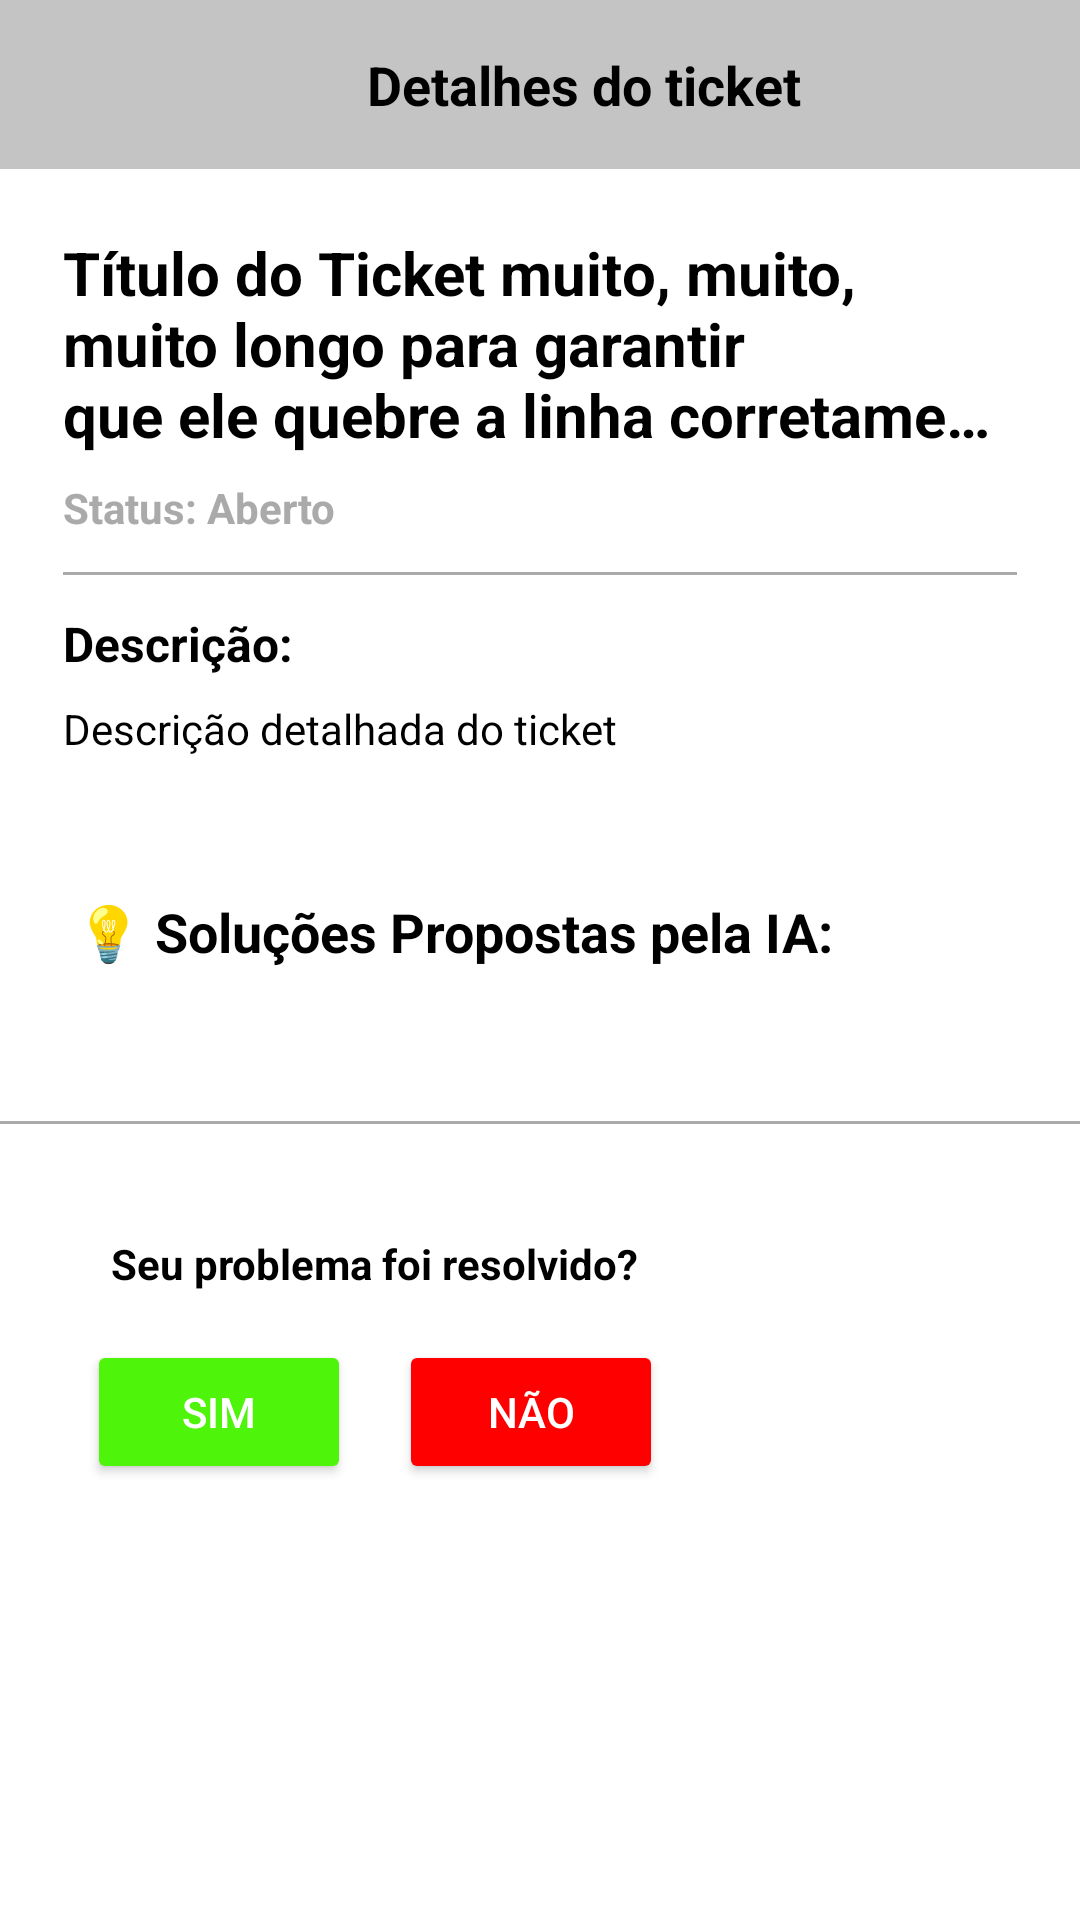

Reconstruct the res/layout file that produces this screen, plus the resources it refers to.
<!-- AndroidManifest.xml: application theme Theme.PimSuporte -->
<!-- res/layout/activity_detalhe_ticket.xml -->
<?xml version="1.0" encoding="utf-8"?>
<androidx.constraintlayout.widget.ConstraintLayout xmlns:android="http://schemas.android.com/apk/res/android"
    xmlns:app="http://schemas.android.com/apk/res-auto"
    xmlns:tools="http://schemas.android.com/tools"
    android:id="@+id/main"
    android:layout_width="match_parent"
    android:layout_height="match_parent"
    android:background="@color/white"
    tools:context=".detalhe_ticket">

    <RelativeLayout
        android:id="@+id/header_container"
        android:layout_width="0dp"
        android:layout_height="wrap_content"
        android:background="@color/simple_grey"
        android:paddingStart="0dp"
        android:paddingEnd="16dp"
        app:layout_constraintEnd_toEndOf="parent"
        app:layout_constraintStart_toStartOf="parent"
        app:layout_constraintTop_toTopOf="parent">

        <androidx.appcompat.widget.AppCompatButton
            android:id="@+id/btn_voltar_seta"
            android:layout_width="40dp"
            android:layout_height="38dp"
            android:layout_alignParentStart="true"
            android:layout_centerVertical="true"
            android:layout_marginStart="5dp"
            android:background="@drawable/baseline_arrow_back_24"
            android:gravity="center"
            android:onClick="onVoltarClick"
            tools:ignore="ContentDescription,OnClick,SpeakableTextPresentCheck,TouchTargetSizeCheck" />

        <TextView
            android:id="@+id/detalhes_ticket_title"
            android:layout_width="match_parent"                         android:layout_height="wrap_content"
            android:layout_centerVertical="true"                        android:layout_toEndOf="@id/btn_voltar_seta"                 android:paddingTop="16dp"
            android:paddingBottom="16dp"
            android:paddingStart="8dp"                                   android:paddingEnd="8dp"                                     android:text="@string/title_activity_detalhe_ticket"
            android:textColor="@color/black"
            android:textSize="18sp"
            android:textStyle="bold"
            android:gravity="center"
            android:singleLine="true"                                    android:ellipsize="end" />                                   </RelativeLayout>

    <ScrollView
        android:layout_width="0dp"
        android:layout_height="0dp"
        android:fillViewport="true"
        android:padding="0dp"
        app:layout_constraintTop_toBottomOf="@id/header_container"
        app:layout_constraintBottom_toBottomOf="parent"
        app:layout_constraintStart_toStartOf="parent"
        app:layout_constraintEnd_toEndOf="parent">

        <LinearLayout
            android:layout_width="match_parent"
            android:layout_height="wrap_content"
            android:orientation="vertical"
            android:padding="0dp">

            <LinearLayout
                style="@style/informacao_ticket"
                android:layout_width="match_parent"                     android:layout_height="wrap_content"
                android:layout_gravity="start"
                android:layout_margin="5dp"
                android:orientation="vertical"
                android:padding="16dp">
                <TextView
                    android:id="@+id/txtTitulo"
                    android:layout_width="match_parent"
                    android:layout_height="wrap_content"
                    android:text="Título do Ticket muito, muito, muito longo para garantir que ele quebre a linha corretamente e não seja cortado."
                    android:textSize="20sp"
                    android:textStyle="bold"
                    android:textColor="@android:color/black"
                    android:layout_marginBottom="8dp"
                    android:padding="0dp"                              android:maxLines="3"                               android:ellipsize="end"                            android:breakStrategy="balanced" />                 <TextView
                android:id="@+id/txtStatus"
                android:layout_width="wrap_content"
                android:layout_height="wrap_content"
                android:layout_marginBottom="12dp"
                android:layout_gravity="start"
                android:gravity="start"
                android:text="Status: Aberto"
                android:textColor="@android:color/darker_gray"
                android:textSize="14sp"
                android:textStyle="bold" />

                <View
                    android:id="@+id/divider"
                    android:layout_width="match_parent"
                    android:layout_height="1dp"
                    android:layout_marginBottom="12dp"
                    android:background="@android:color/darker_gray" />

                <TextView
                    android:id="@+id/labelDescricao"
                    android:layout_width="wrap_content"
                    android:layout_height="wrap_content"
                    android:layout_marginBottom="8dp"
                    android:layout_gravity="start"
                    android:gravity="start"
                    android:text="Descrição:"
                    android:textColor="@android:color/black"
                    android:textSize="16sp"
                    android:textStyle="bold" />

                <TextView
                    android:id="@+id/txtDescricao"
                    android:layout_width="match_parent"
                    android:layout_height="wrap_content"
                    android:layout_gravity="start"
                    android:gravity="start"
                    android:text="Descrição detalhada do ticket"
                    android:textColor="@android:color/black"
                    android:textSize="14sp" />

            </LinearLayout>

            <TextView
                android:id="@+id/labelSolucoesIA"
                style="@style/informacao_ticket"
                android:layout_width="wrap_content"
                android:layout_height="wrap_content"
                android:layout_gravity="start"
                android:gravity="start"
                android:layout_margin="5dp"
                android:paddingTop="16dp"
                android:paddingBottom="12dp"
                android:text="💡 Soluções Propostas pela IA:"
                android:textColor="@android:color/black"
                android:textSize="18sp"
                android:textStyle="bold" />

            <androidx.recyclerview.widget.RecyclerView
                android:id="@+id/recyclerViewRespostasIA"
                android:layout_width="match_parent"
                android:layout_height="wrap_content"
                android:layout_gravity="start"
                android:nestedScrollingEnabled="false"
                android:padding="5dp"
                android:backgroundTint="@color/grey"
                android:layout_marginBottom="16dp"/>

            <View
                android:layout_width="match_parent"
                android:layout_height="1dp"
                android:background="@android:color/darker_gray"
                android:layout_marginBottom="16dp"/>

            <LinearLayout
                android:id="@+id/caixa_mensagem"
                style="@style/informacao_ticket"
                android:layout_width="wrap_content"
                android:layout_height="wrap_content"
                android:layout_gravity="start"
                android:minWidth="240dp"
                android:layout_margin="5dp"
                android:gravity="center"
                android:orientation="vertical"
                android:padding="16dp">

                <TextView
                    android:id="@+id/pergunta"
                    android:layout_width="wrap_content"
                    android:layout_height="wrap_content"
                    android:layout_marginBottom="16dp"
                    android:gravity="center"
                    android:text="Seu problema foi resolvido?"
                    android:textColor="@android:color/black"
                    android:textSize="14sp"
                    android:textStyle="bold" />

                <LinearLayout
                    android:layout_width="wrap_content"
                    android:layout_height="wrap_content"
                    android:orientation="horizontal">

                    <Button
                        android:id="@+id/buttonSim"
                        android:layout_width="wrap_content"
                        android:layout_height="wrap_content"
                        android:layout_marginEnd="16dp"
                        android:paddingHorizontal="24dp"
                        android:paddingVertical="12dp"
                        android:text="Sim"
                        android:textColor="@android:color/white"
                        app:backgroundTint="@color/green" />

                    <Button
                        android:id="@+id/buttonNao"
                        android:layout_width="wrap_content"
                        android:layout_height="wrap_content"
                        android:paddingHorizontal="24dp"
                        android:paddingVertical="12dp"
                        android:text="Não"
                        android:textColor="@android:color/white"
                        app:backgroundTint="@color/red" />
                </LinearLayout>
            </LinearLayout>

        </LinearLayout>
    </ScrollView>

</androidx.constraintlayout.widget.ConstraintLayout>
<!-- resources referenced by this layout -->
<resources>
  <color name="black">#FF000000</color>
  <color name="green">#4EF50A</color>
  <color name="grey">#5B5B5B</color>
  <color name="red">#FF0000</color>
  <color name="simple_grey">#C4C4C4</color>
  <color name="white">#FFFFFFFF</color>
  <string name="title_activity_detalhe_ticket">Detalhes do ticket</string>
  <style name="informacao_ticket">
          <item name="android:layout_width">match_parent</item>
          <item name="android:layout_height">250dp</item>
          <item name="android:background">@drawable/informacao_ticket</item>
          <item name="android:layout_margin">20dp</item>
          <item name="android:layout_marginTop">20dp</item>
          <item name="android:padding">20dp</item>
          <item name="cornerRadius">20dp</item>
      </style>
  <style name="Theme.PimSuporte" parent="Base.Theme.PimSuporte" />
  <style name="Base.Theme.PimSuporte" parent="Theme.Material3.DayNight.NoActionBar">
          
          
      </style>
</resources>
